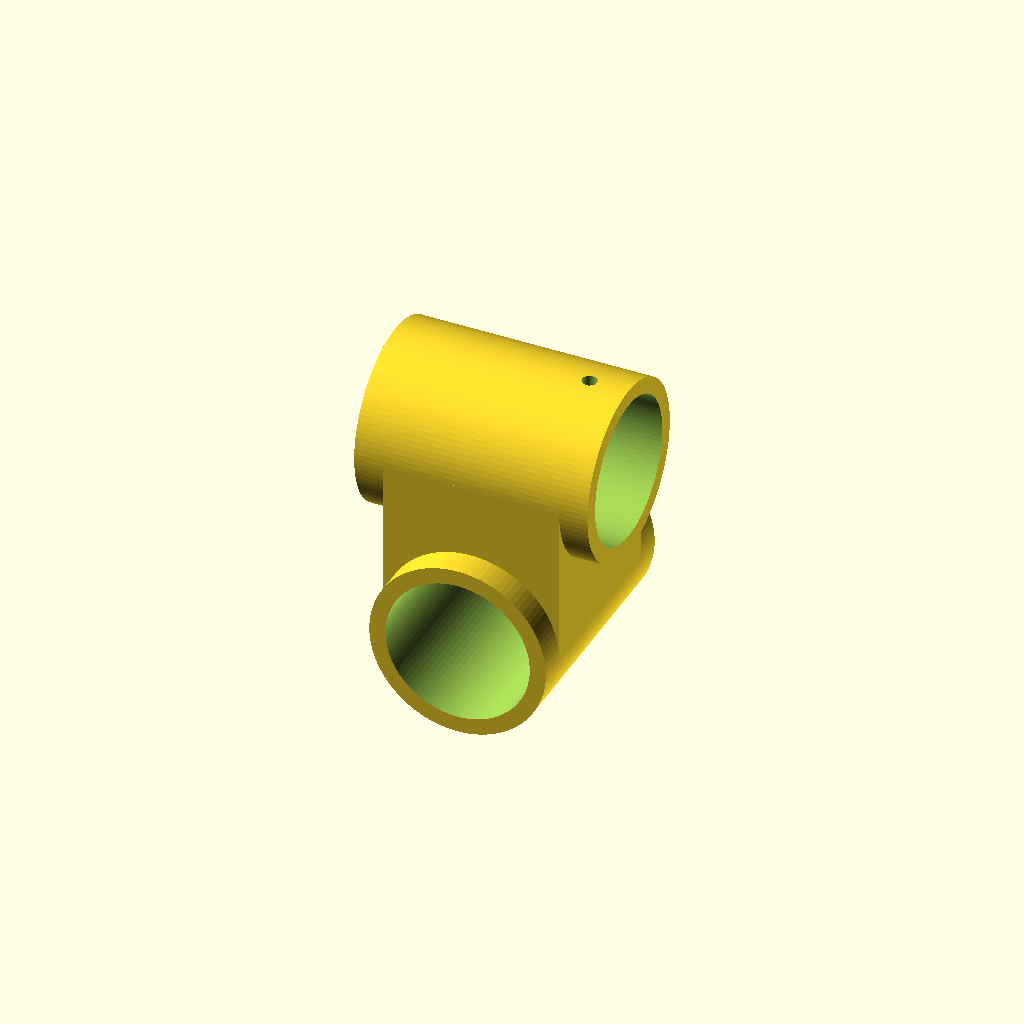
Cell 1 — every parameter at its default value.
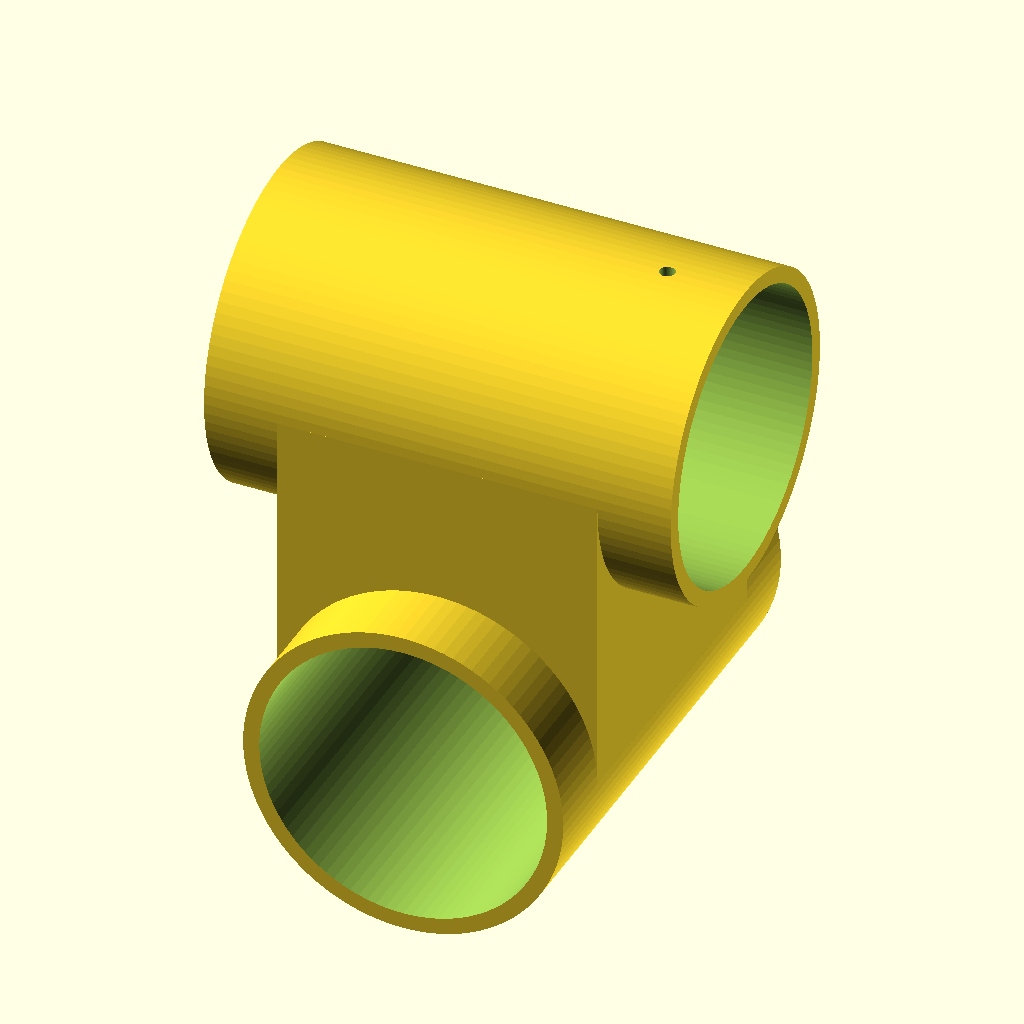
Cell 2: rohr_nennmass = 80 (everything else at default).
One fixed orthographic camera (rotation 55°, 0°, 25°; colour scheme Cornfield) for every cell.
OpenSCAD source file scad/Kreuzverbinder.scad:
/*
 * Modulares OpenSCAD Modell: 90-Grad Kreuzverbinder (durchgehend)
 * Funktion: Verbindet zwei durchgehende Rohre im rechten Winkel versetzt übereinander.
 */

$fn = 100;

// --- PARAMETER ---
rohr_nennmass = 40.0;                         // 20, 25, 30, 40 mm
toleranz = 0.2;
innen_durchmesser = rohr_nennmass + toleranz;
wanddicke = (rohr_nennmass <= 25) ? 3.5 : (rohr_nennmass <= 30) ? 4.0 : 4.5;
aussen_durchmesser = innen_durchmesser + (wanddicke * 2);
muffen_laenge = max(40.0, round(rohr_nennmass * 1.625));

// Abstand der beiden Rohre auf der Z-Achse (übereinander)
z_abstand = innen_durchmesser + wanddicke;

// Bohrungen für die Fixierschrauben
loch_durchmesser_rohr = (rohr_nennmass <= 25) ? 3.2 : 4.2;

// --- HAUPTBAUGRUPPE ---
kreuzverbinder_durchgehend();

module kreuzverbinder_durchgehend() {
    difference() {
        grundform_kreuz();
        aussparung_rohrkanaele();
        bohrungen_madenschrauben();
    }
}

module grundform_kreuz() {
    union() {
        translate([0, 0, z_abstand/2])
            rotate([0, 90, 0])
            cylinder(d=aussen_durchmesser, h=muffen_laenge, center=true);
        translate([0, 0, -z_abstand/2])
            rotate([90, 0, 0])
            cylinder(d=aussen_durchmesser, h=muffen_laenge, center=true);
        cube([aussen_durchmesser, aussen_durchmesser, z_abstand], center=true);
    }
}

module aussparung_rohrkanaele() {
    union() {
        translate([0, 0, z_abstand/2])
            rotate([0, 90, 0])
            cylinder(d=innen_durchmesser, h=muffen_laenge + 2, center=true);
        translate([0, 0, -z_abstand/2])
            rotate([90, 0, 0])
            cylinder(d=innen_durchmesser, h=muffen_laenge + 2, center=true);
    }
}

module bohrungen_madenschrauben() {
    translate([muffen_laenge/3, 0, z_abstand/2 + aussen_durchmesser/2])
        cylinder(d=loch_durchmesser_rohr, h=wanddicke + 5, center=true);
    translate([0, muffen_laenge/3, -z_abstand/2 - aussen_durchmesser/2])
        cylinder(d=loch_durchmesser_rohr, h=wanddicke + 5, center=true);
}
Parameter table extracted from the source (name, type, default, range or options):
rohr_nennmass: number, default 40
toleranz: number, default 0.2
